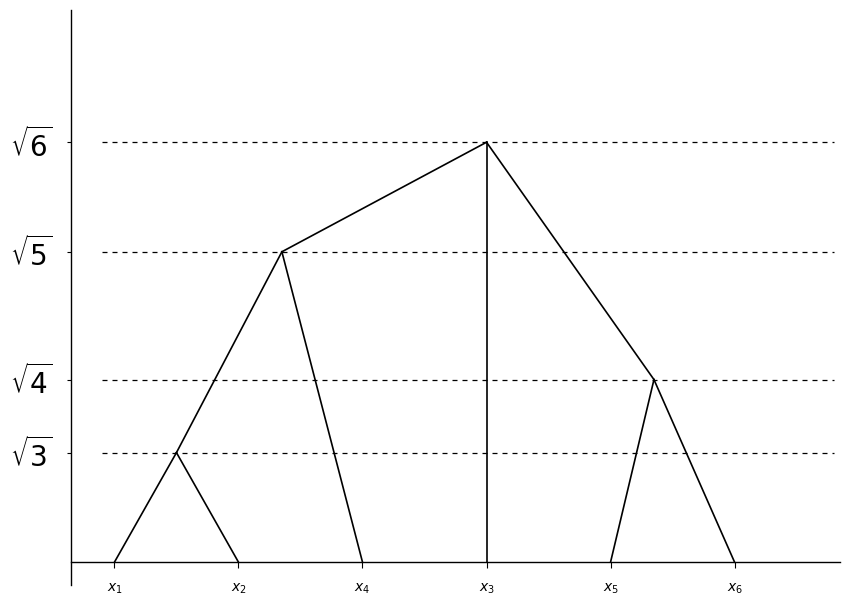

Reproduce this figure in Python.
import numpy as np
import matplotlib.pyplot as plt
import os

# 样本
x1 = np.array([0, 3, 1, 2, 0], dtype=float)
x2 = np.array([1, 3, 0, 1, 0], dtype=float)
x3 = np.array([3, 3, 0, 0, 1], dtype=float)
x4 = np.array([1, 1, 0, 2, 0], dtype=float)
x5 = np.array([3, 2, 1, 2, 1], dtype=float)
x6 = np.array([4, 1, 1, 1, 0], dtype=float)

X = np.array([x1, x2, x3, x4, x5, x6], dtype=float)
labels = ["x1", "x2", "x3", "x4", "x5", "x6"]

save_dir = r"C:\Users\11411\Desktop\Python\模式识别与机器学习\work\work_3"
os.makedirs(save_dir, exist_ok=True)

img_path = os.path.join(save_dir, "hierarchical_clustering_dendrogram_style.png")
txt_path = os.path.join(save_dir, "hierarchical_clustering_result.txt")

EPS = 1e-12

# 计算欧氏距离
def distance(a, b):
    return np.sqrt(np.sum((a - b) ** 2))


def cluster_distance(cluster_a, cluster_b, data):
    min_dist = float("inf")
    for i in cluster_a:
        for j in cluster_b:
            d = distance(data[i], data[j])
            if d < min_dist:
                min_dist = d
    return min_dist


# 给簇排序
def show_cluster(cluster, names):
    cluster = sorted(cluster)
    return "{" + ", ".join(names[i] for i in cluster) + "}"


def sort_clusters(cluster_list):
    return sorted([sorted(c) for c in cluster_list], key=lambda c: (c[0], len(c), c))


def agnes(data):
    n = data.shape[0]  # 得到样本数
    clusters = [{"id": i, "members": [i]} for i in range(n)]
    next_id = n
    merge_records = []

    while len(clusters) > 1:
        best_i = -1
        best_j = -1
        best_dist = float("inf")
        best_key = None

        for i in range(len(clusters)):
            for j in range(i + 1, len(clusters)):
                c1 = sorted(clusters[i]["members"])
                c2 = sorted(clusters[j]["members"])
                d = cluster_distance(c1, c2, data)

                pair_key = (tuple(c1), tuple(c2))
                if (d < best_dist - EPS) or (abs(d - best_dist) <= EPS and (best_key is None or pair_key < best_key)):
                    best_dist = d
                    best_i, best_j = i, j
                    best_key = pair_key

        # 合并簇
        c1 = clusters[best_i]
        c2 = clusters[best_j]

        left_members = sorted(c1["members"])
        right_members = sorted(c2["members"])
        merged_members = sorted(left_members + right_members)

        # 记录，作为分析与画图的数据来源
        merge_records.append({
            "step": len(merge_records) + 1,
            "left_id": c1["id"],
            "right_id": c2["id"],
            "new_id": next_id,
            "left_members": left_members[:],
            "right_members": right_members[:],
            "merged_members": merged_members[:],
            "distance": best_dist
        })

        # 删除被合并的簇，并把新的簇加入进去
        new_clusters = []
        for k in range(len(clusters)):
            if k != best_i and k != best_j:
                new_clusters.append(clusters[k])
        new_clusters.append({"id": next_id, "members": merged_members[:]})

        clusters = new_clusters
        next_id += 1

    return merge_records


# 按照阈值回放聚类结果，三个参数：样本个数，合并记录，阈值
def replay_clusters_under_threshold(n, merge_records, threshold):
    clusters = [[i] for i in range(n)]

    for record in merge_records:
        if record["distance"] <= threshold + EPS:  # 如果这一步合并的簇的距离不超过阈值
            left = sorted(record["left_members"])
            right = sorted(record["right_members"])

            new_clusters = []
            # 标记左右两个旧簇是否被删除
            removed_left = False
            removed_right = False

            for c in clusters:
                c_sorted = sorted(c)
                if c_sorted == left and not removed_left:
                    removed_left = True
                    continue
                elif c_sorted == right and not removed_right:
                    removed_right = True
                    continue
                else:
                    new_clusters.append(c_sorted)

            new_clusters.append(sorted(record["merged_members"]))
            clusters = sort_clusters(new_clusters)
        else:  # 如果大于阈值，停止合并
            break

    return sort_clusters(clusters)


def save_analysis_report(data, names, merge_records, out_path):
    # 四个阈值
    thresholds = [np.sqrt(3), np.sqrt(4), np.sqrt(5), np.sqrt(6)]

    lines = []
    lines.append("AGNES 最短距离层次聚类结果")
    lines.append("*" * 70)
    lines.append("样本：")
    for i in range(data.shape[0]):  # 写出所有样本
        lines.append(f"{names[i]} = {data[i].tolist()}")
    lines.append("")

    lines.append("每一步合并过程：")
    for record in merge_records:
        lines.append(
            f"第 {record['step']} 步："
            f"{show_cluster(record['left_members'], names)} 与 "
            f"{show_cluster(record['right_members'], names)} 合并，"
            f"距离 = {record['distance']:.6f}，"
            f"得到 {show_cluster(record['merged_members'], names)}"
        )

    # 处理阈值
    for t in thresholds:
        final_clusters = replay_clusters_under_threshold(len(names), merge_records, t)
        lines.append(f"阈值 = {t:.6f}")
        for idx, c in enumerate(final_clusters, 1):
            lines.append(f"  类 {idx}: {show_cluster(c, names)}")
        lines.append(f"  共 {len(final_clusters)} 类")
        lines.append("-" * 70)

    with open(out_path, "w", encoding="utf-8") as f:
        f.write("\n".join(lines))


# 绘制树状图
def draw_reference_style_dendrogram(data, out_path):

    y_display = {
        np.sqrt(3): 1.20,
        np.sqrt(4): 2.00,
        np.sqrt(5): 3.40,
        np.sqrt(6): 4.60
    }

    h12 = y_display[np.sqrt(3)]
    h56 = y_display[np.sqrt(4)]
    h124 = y_display[np.sqrt(5)]
    h_top = y_display[np.sqrt(6)]

    leaf_x = {
        "x1": 0.0,
        "x2": 1.0,
        "x4": 2.0,
        "x3": 3.0,
        "x5": 4.0,
        "x6": 5.0
    }

    node12_x = 0.50
    node124_x = 1.35
    node56_x = 4.35
    root_x = 3.00

    plt.figure(figsize=(8.6, 6.2), facecolor="white")
    ax = plt.gca()
    ax.set_facecolor("white")

    lw = 1.2
    c = "black"

    plt.plot([leaf_x["x1"], node12_x], [0, h12], color=c, linewidth=lw)
    plt.plot([leaf_x["x2"], node12_x], [0, h12], color=c, linewidth=lw)

    plt.plot([node12_x, node124_x], [h12, h124], color=c, linewidth=lw)
    plt.plot([leaf_x["x4"], node124_x], [0, h124], color=c, linewidth=lw)

    plt.plot([leaf_x["x5"], node56_x], [0, h56], color=c, linewidth=lw)
    plt.plot([leaf_x["x6"], node56_x], [0, h56], color=c, linewidth=lw)

    plt.plot([node124_x, root_x], [h124, h_top], color=c, linewidth=lw)
    plt.plot([leaf_x["x3"], root_x], [0, h_top], color=c, linewidth=lw)
    plt.plot([node56_x, root_x], [h56, h_top], color=c, linewidth=lw)

    y_levels = [y_display[np.sqrt(3)], y_display[np.sqrt(4)], y_display[np.sqrt(5)], y_display[np.sqrt(6)]]
    y_labels = [r"$\sqrt{3}$", r"$\sqrt{4}$", r"$\sqrt{5}$", r"$\sqrt{6}$"]

    for y in y_levels:
        plt.hlines(
            y, xmin=-0.10, xmax=5.80,
            colors="black",
            linestyles=(0, (4, 4)),
            linewidth=0.9
        )

    plt.xlim(-0.35, 5.85)
    plt.ylim(-0.25, 6.05)

    plt.xticks(
        [leaf_x["x1"], leaf_x["x2"], leaf_x["x4"], leaf_x["x3"], leaf_x["x5"], leaf_x["x6"]],
        [r"$x_1$", r"$x_2$", r"$x_4$", r"$x_3$", r"$x_5$", r"$x_6$"],
        fontsize=20
    )
    plt.yticks(y_levels, y_labels, fontsize=20)

    ax.spines["top"].set_visible(False)
    ax.spines["right"].set_visible(False)

    ax.spines["left"].set_linewidth(1.0)

    ax.spines["bottom"].set_visible(True)
    ax.spines["bottom"].set_linewidth(1.0)
    ax.spines["bottom"].set_position(("data", 0))

    ax.tick_params(axis="x", direction="out", length=4, width=0.8, pad=10)
    ax.tick_params(axis="y", direction="out", length=3, width=0.8, pad=10)

    plt.tight_layout()
    plt.savefig(out_path, dpi=300, facecolor="white", bbox_inches="tight")
    plt.close()


def main():
    merge_records = agnes(X)
    save_analysis_report(X, labels, merge_records, txt_path)
    draw_reference_style_dendrogram(X, img_path)

    print("结果已保存：")
    print(txt_path)
    print(img_path)


if __name__ == "__main__":
    main()
